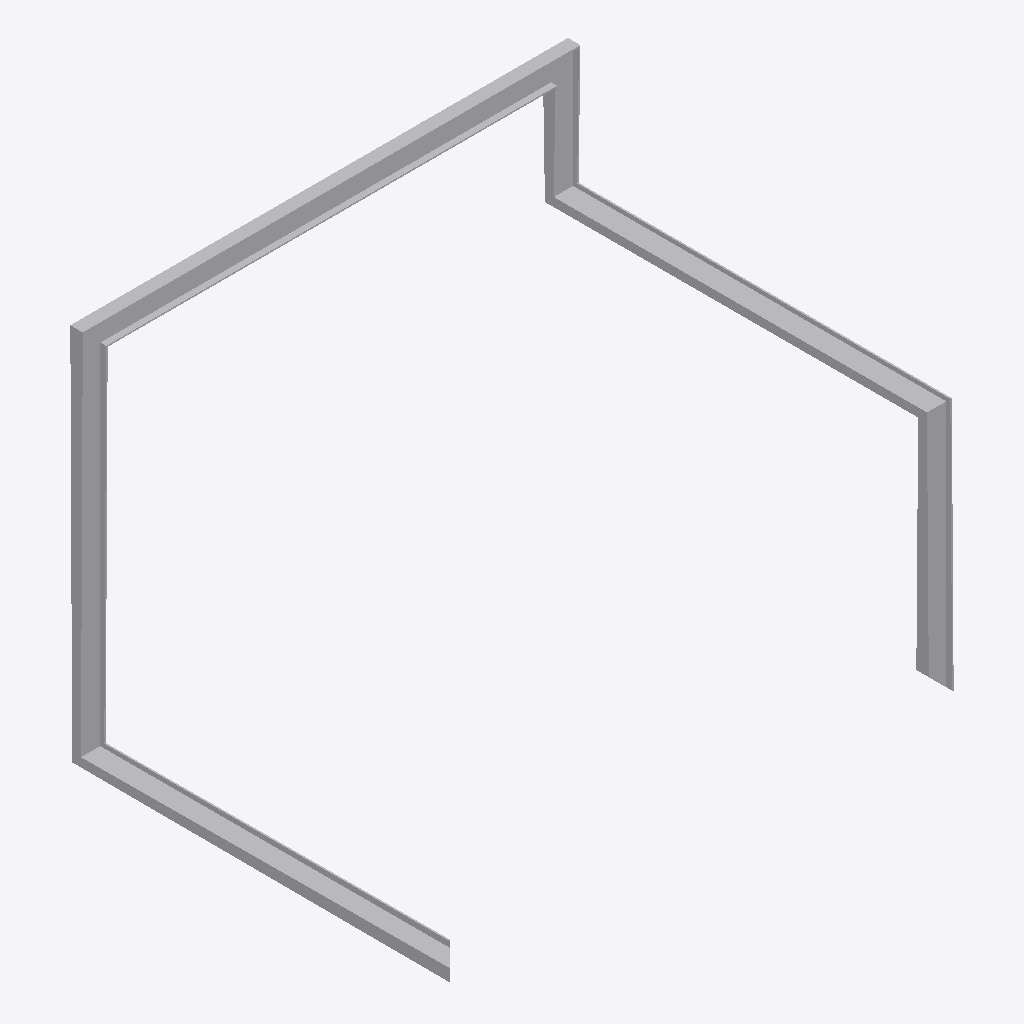
Isometric view of an IFC building model (IFC-SPF (STEP), schema IFC4, length unit millimetre), seen from the south-west, elements coloured by IFC class: 1 other element (light grey).
Extent 4.0 m × 3.1 m × 3.0 m (x, y, z). Storeys (1): Storey at 0.00 m. Elements (1): 1 IfcBuildingElementProxy.

HEADER;
FILE_DESCRIPTION(('ViewDefinition [CoordinationView]'),'2;1');
FILE_NAME('','2026-05-09T23:22:13',(''),(''),'IfcOpenShell 0.8.4-e8eb5e4','IfcOpenShell 0.8.4-e8eb5e4','');
FILE_SCHEMA(('IFC4'));
ENDSEC;
DATA;
#1=IFCPROJECT('0F6XZ_F_r6cQdbqvwjD1HG',$,'Unnamed Project',$,$,$,$,(#11),#6);
#18=IFCBUILDINGSTOREY('1ilVdv0e1DgPlMQTBWlInQ',$,'Storey',$,$,#17,$,$,$,$);
#135=IFCBUILDINGELEMENTPROXY('0Zrq5Cfx5FzunmXeZm7oJX',$,'closed_3d_ibeam',$,$,#133,#134,$,$);
ENDSEC;
